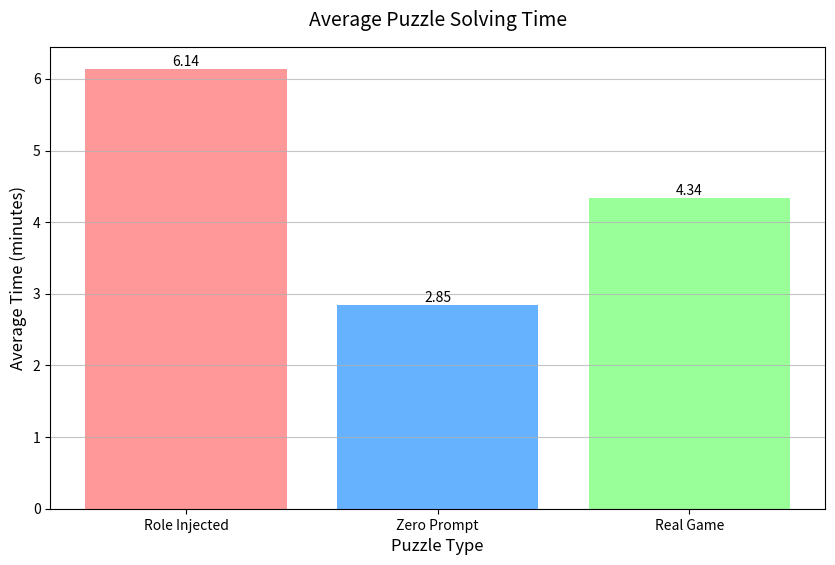

Source code (Python): (Note: this script raises an exception after producing the figure.)
import matplotlib.pyplot as plt
import numpy as np

# Function to convert time data into minutes
def convert_to_minutes(time_str):
    if not time_str or time_str.strip() == '':
        return 0
    time_str = time_str.strip()
    if 'seconds' in time_str and 'minutes' in time_str:
        minutes = int(time_str.split('minutes')[0].strip())
        seconds = int(time_str.split('minutes')[1].replace('seconds', '').strip())
        return minutes + (seconds / 60)
    elif 'minutes' in time_str:
        return float(time_str.replace('minutes', '').strip())
    elif ':' in time_str:
        minutes, seconds = map(int, time_str.split(':'))
        return minutes + (seconds / 60)
    return 0

# Puzzle solving time data
times = {
    'Role Injected': [
        '4 minutes', '10 minutes', '10 minutes', '1 minute 43 seconds', '3 minutes 48 seconds', '3 minutes 33 seconds', '5:30'
    ],
    'Zero Prompt': [
        '', '1 minute', '5 minutes', '1 minute 25 seconds', '1 minute 20 seconds', '1 minute 36 seconds', '0:42'
    ],
    'Real Game': [
        '', '5 minutes', '5 minutes', '2 minutes 27 seconds', '1 minute 56 seconds', '2 minutes 32 seconds', '6:42'
    ]
}

# Convert data to minutes
converted_times = {
    puzzle: [convert_to_minutes(t) for t in times[puzzle]] 
    for puzzle in times
}

# Calculate average times
average_times = {
    puzzle: np.mean([t for t in times if t > 0]) 
    for puzzle, times in converted_times.items()
}

# Visualization
plt.figure(figsize=(10, 6))
puzzles = list(average_times.keys())
avg_values = list(average_times.values())

bars = plt.bar(puzzles, avg_values, color=['#FF9999', '#66B2FF', '#99FF99'])
plt.title('Average Puzzle Solving Time', fontsize=14, pad=15)
plt.xlabel('Puzzle Type', fontsize=12)
plt.ylabel('Average Time (minutes)', fontsize=12)
plt.grid(axis='y', alpha=0.75)

# Display values on top of bars
for bar in bars:
    height = bar.get_height()
    plt.text(bar.get_x() + bar.get_width()/2., height,
             f'{height:.2f}',
             ha='center', va='bottom')

plt.tight
